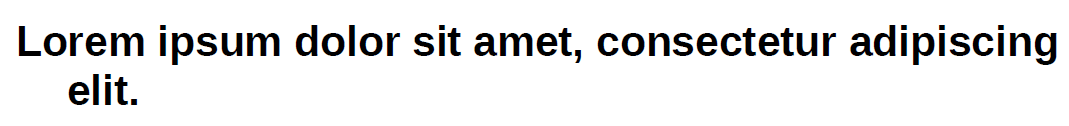
Workflow: ElementExtraction

Step 1: get-text from the scroll bar in window 'file_example_PDF.pdf - Adobe Acrobat Reader DC' (acrord32.exe)

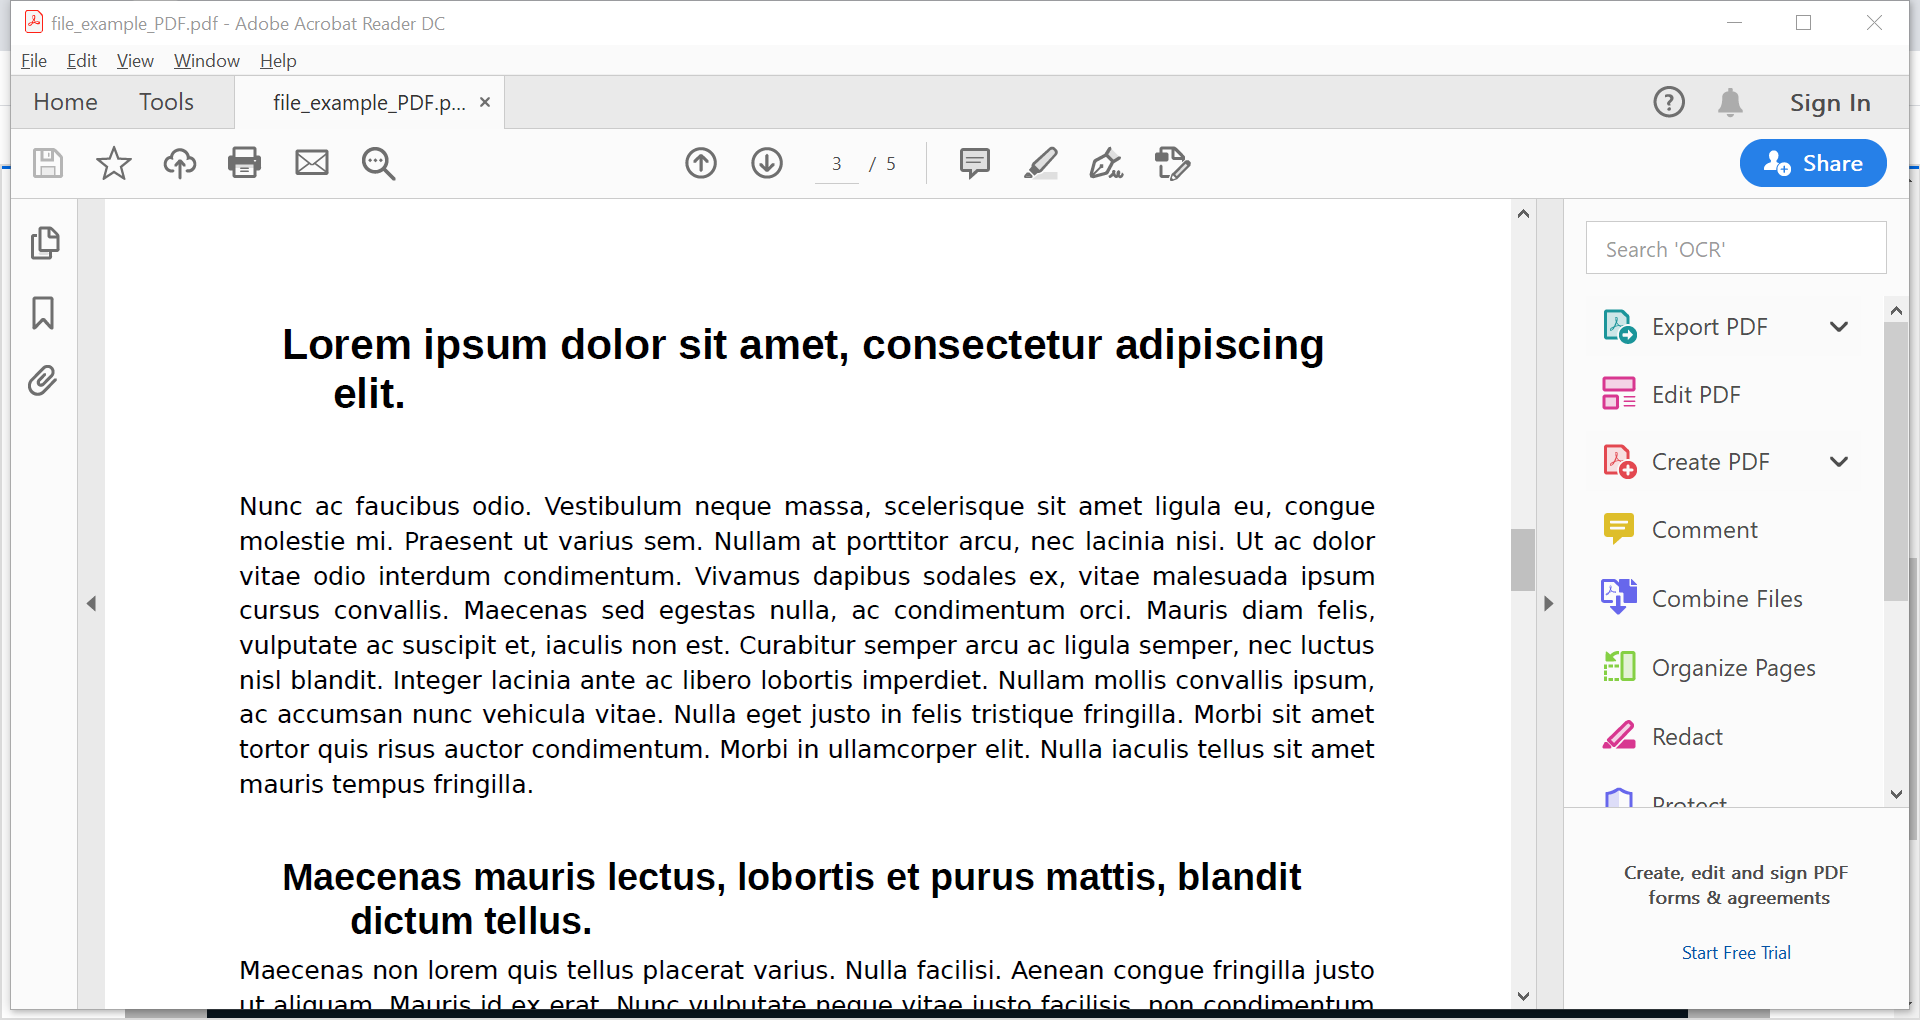
Step 2: Attach Window 'File_exam Acrobatsd' on the element in window 'file_example_PDF.pdf - Adobe Acrobat Reader DC' (acrord32.exe)

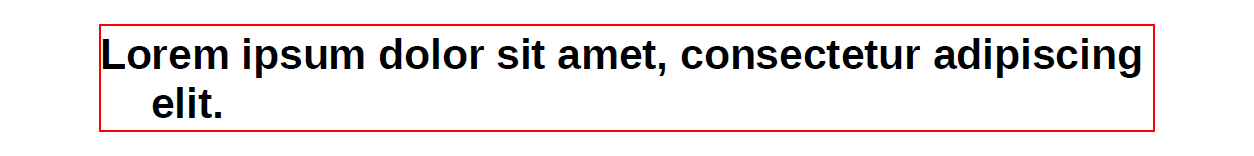
Step 3: get-text from the text 'Lorem ipsum dolor sit amet, consectetur adipiscing   elit.' in window 'AVScrolledPageView'

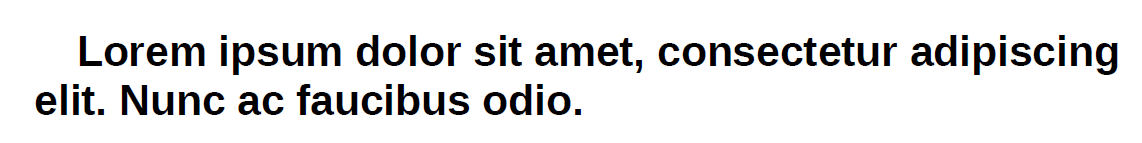
Step 4: get-text from the text

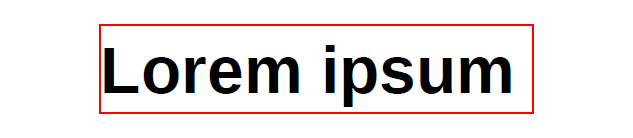
Step 5: Find Element 'text  Lorem ipsum' on the text 'Lorem ipsum' in window '*.pdf - Adobe Acrobat Reader DC' (acrord32.exe)

Step 6: get-text from the text (same screen as step 4)